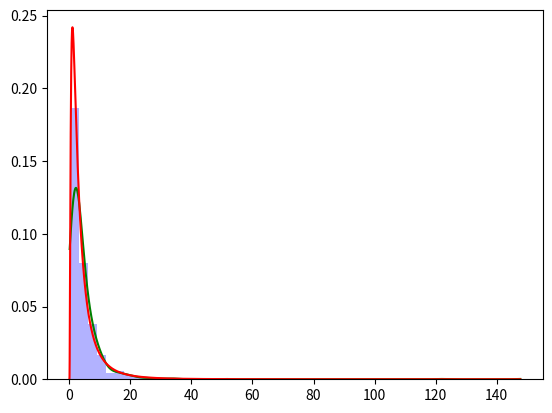
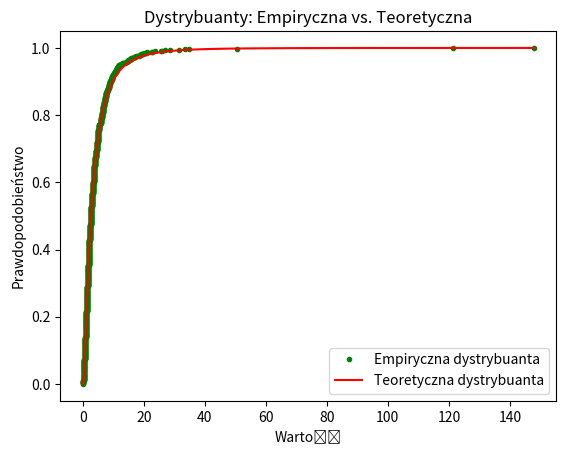

These figures' Python source, in order:
import numpy as np
import matplotlib.pyplot as plt
from scipy.stats import gaussian_kde, lognorm

mu = 1
sigma = 1
N = 1000
dane = np.random.lognormal(mean=mu, sigma=sigma, size=N)

x_theoretical = np.linspace(0, np.max(dane), 10000)
y_theoretical = lognorm.pdf(x_theoretical, s=sigma, scale=np.exp(mu))

kde = gaussian_kde(dane, bw_method='scott')
x_empirical = np.linspace(np.min(dane), np.max(dane), 1000)
y_empirical = kde(x_empirical)

plt.hist(dane, bins=50, density=True, alpha=0.3, label='Histogram', color='blue')
plt.plot(x_empirical, y_empirical, color='green', label='Empiryczna gęstość (KDE)')
plt.plot(x_theoretical, y_theoretical, color='red', label='Teoretyczna gęstość')

cdf_theoretical = lognorm.cdf(x_theoretical, s=sigma, scale=np.exp(mu))
sorted_data = np.sort(dane)
cdf_empirical = np.arange(1, N + 1) / N

plt.figure()
plt.plot(sorted_data, cdf_empirical, marker='.', linestyle='none', color='green', label='Empiryczna dystrybuanta')
plt.plot(x_theoretical, cdf_theoretical, color='red', label='Teoretyczna dystrybuanta')

plt.title("Dystrybuanty: Empiryczna vs. Teoretyczna")
plt.xlabel("Wartość")
plt.ylabel("Prawdopodobieństwo")
plt.legend()
plt.show()
